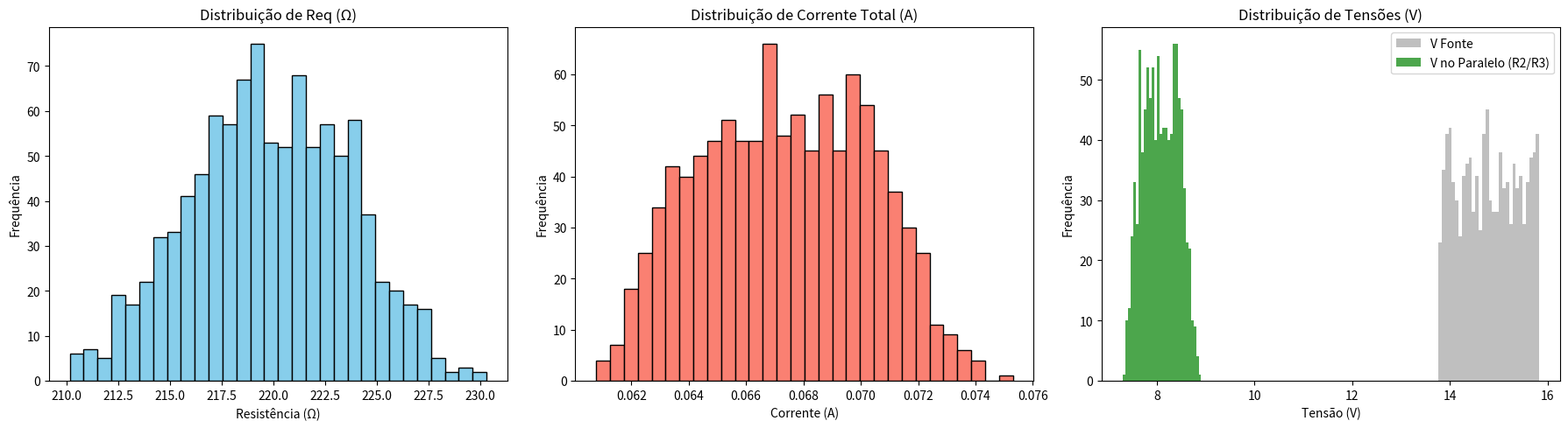

Generate this figure with matplotlib:
import numpy as np
import matplotlib.pyplot as plt

def simular_e_plotar(n=1000):
    R1_nom, R2_nom, R3_nom = 100, 200, 300
    V_nom = 14.8
    
    R1 = np.random.uniform(R1_nom * 0.95, R1_nom * 1.05, n)
    R2 = np.random.uniform(R2_nom * 0.95, R2_nom * 1.05, n)
    R3 = np.random.uniform(R3_nom * 0.95, R3_nom * 1.05, n)
    V_fonte = np.random.uniform(V_nom * 0.93, V_nom * 1.07, n)

    Req_paralelo = (R2 * R3) / (R2 + R3)
    Req_total = R1 + Req_paralelo
    I_total = V_fonte / Req_total
    V1 = I_total * R1
    V_paralelo = V_fonte - V1
    
    fig, axs = plt.subplots(1, 3, figsize=(18, 5))
    
    axs[0].hist(Req_total, bins=30, color='skyblue', edgecolor='black')
    axs[0].set_title('Distribuição de Req (Ω)')
    axs[0].set_xlabel('Resistência (Ω)')
    axs[0].set_ylabel('Frequência')

    axs[1].hist(I_total, bins=30, color='salmon', edgecolor='black')
    axs[1].set_title('Distribuição de Corrente Total (A)')
    axs[1].set_xlabel('Corrente (A)')
    axs[1].set_ylabel('Frequência')

    axs[2].hist(V_fonte, bins=30, alpha=0.5, label='V Fonte', color='gray')
    axs[2].hist(V_paralelo, bins=30, alpha=0.7, label='V no Paralelo (R2/R3)', color='green')
    axs[2].set_title('Distribuição de Tensões (V)')
    axs[2].set_xlabel('Tensão (V)')
    axs[2].set_ylabel('Frequência')
    axs[2].legend()

    plt.tight_layout()
    plt.show()

simular_e_plotar(1000)
